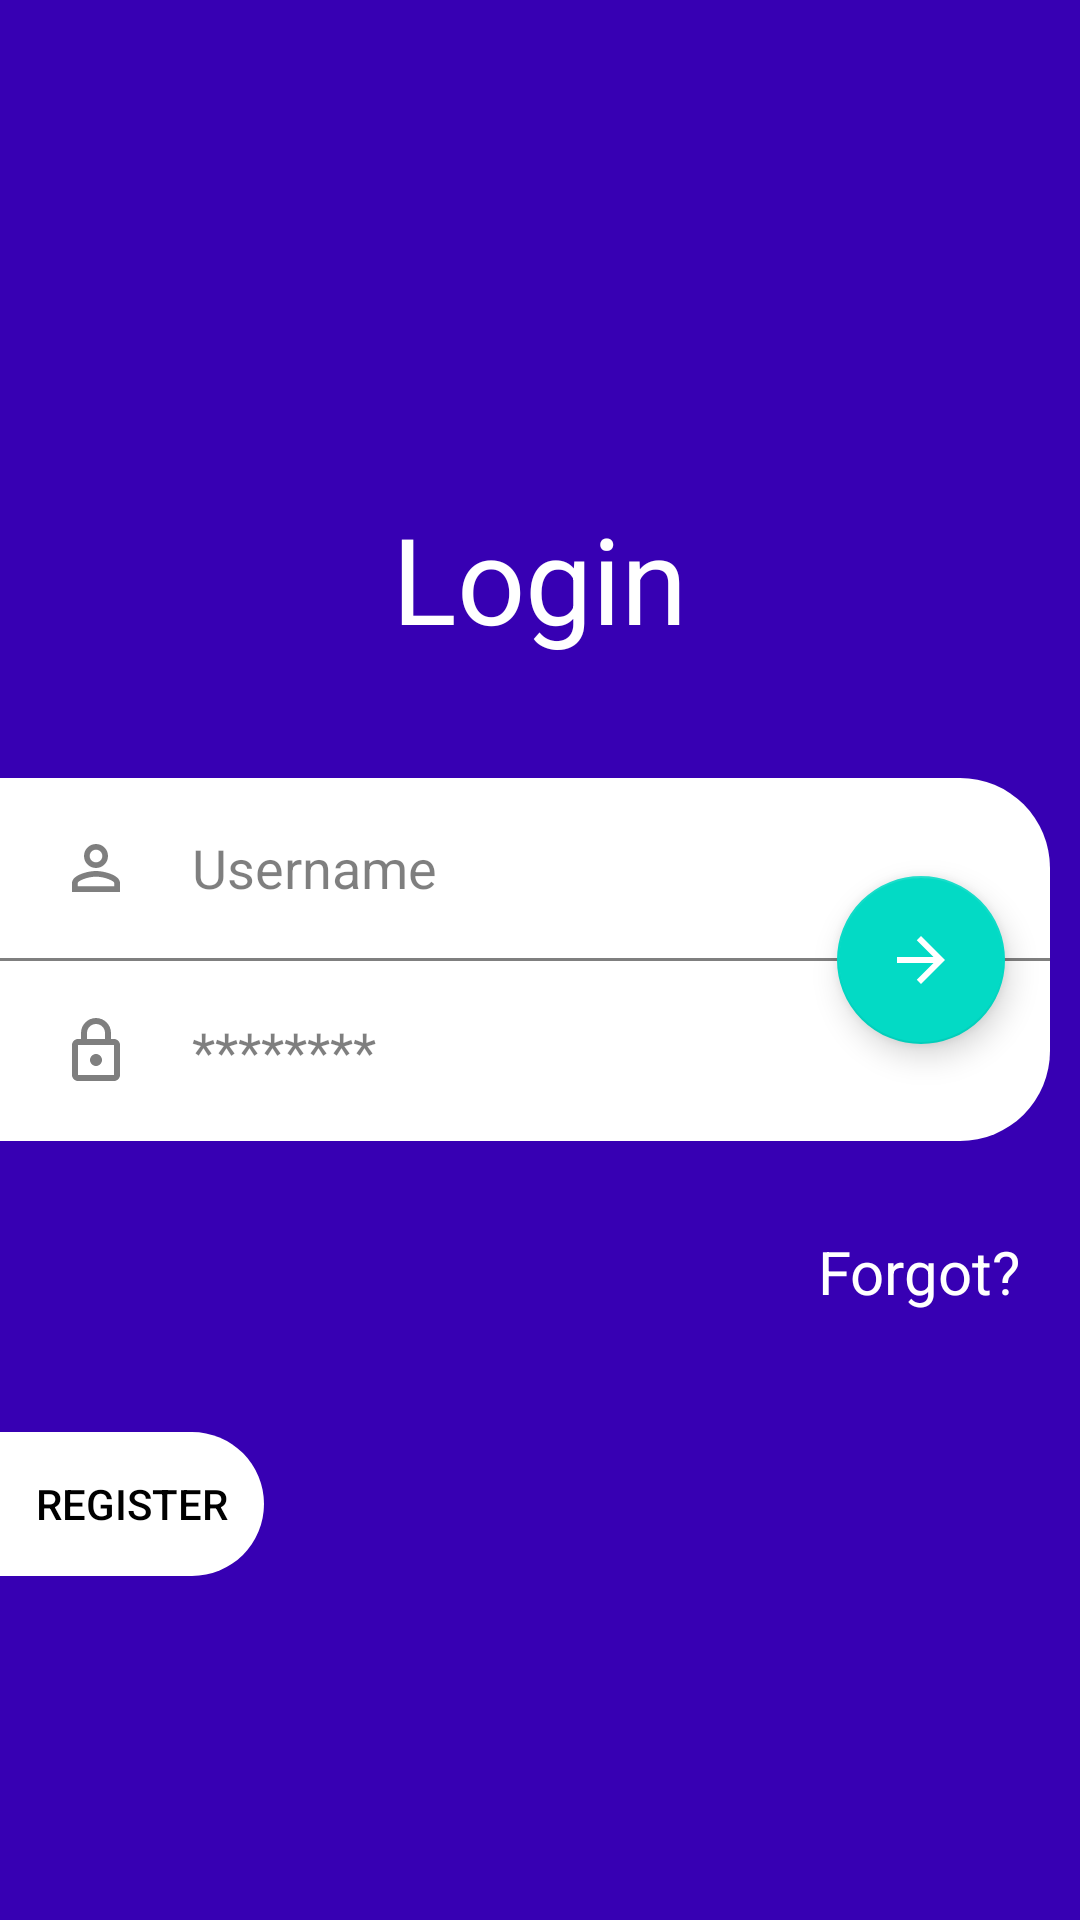

Here is an Android app screen rendered from its layout file. Give the layout XML and the strings, colors and styles it references.
<!-- AndroidManifest.xml: application theme Theme.HabitTrackerNoActionBar -->
<!-- res/layout/activity_login.xml -->
<?xml version="1.0" encoding="utf-8"?>
<RelativeLayout xmlns:android="http://schemas.android.com/apk/res/android"
    xmlns:app="http://schemas.android.com/apk/res-auto"
    xmlns:tools="http://schemas.android.com/tools"
    android:layout_width="match_parent"
    android:layout_height="match_parent"
    android:background="@color/design_default_color_primary_dark"
    tools:context=".LoginActivity">

    <RelativeLayout
        android:id="@+id/rl_input"
        android:layout_width="350dp"
        android:layout_height="wrap_content"
        android:layout_centerVertical="true"
        android:background="@drawable/sp_rectangle_root">

        <EditText
            android:background="@null"
            android:id="@+id/et_username"
            android:layout_width="match_parent"
            android:layout_marginLeft="20dp"
            android:layout_height="60dp"
            android:backgroundTint="@color/white"
            android:drawableLeft="@drawable/ic_baseline_person_outline_24"
            android:drawablePadding="20dp"
            android:hint="Username"
            android:textColorHint="#80000000" />

        <View
            android:layout_below="@+id/et_username"
            android:background="#80000000"
            android:id="@+id/v_separator"
            android:layout_width="match_parent"
            android:layout_height="1dp"/>

        <EditText
            android:id="@+id/et_password"
            android:password="true"
            android:layout_marginLeft="20dp"
            android:drawableLeft="@drawable/ic_outline_lock_24"
            android:drawablePadding="20dp"
            android:layout_width="match_parent"
            android:layout_height="60dp"
            android:background="@null"
            android:backgroundTint="@color/white"
            android:layout_below="@+id/v_separator"
            android:hint="********"
            android:textColorHint="#80000000"/>
    </RelativeLayout>

    <TextView
        android:textColor="@color/design_default_color_on_primary"
        android:layout_marginBottom="40dp"
        android:layout_centerHorizontal="true"
        android:layout_above="@+id/rl_input"
        android:text="Login"
        android:textSize="40dp"
        android:layout_width="wrap_content"
        android:layout_height="wrap_content"/>

    <TextView
        android:id="@+id/forgot"
        android:textColor="@color/design_default_color_on_primary"
        android:layout_marginTop="30dp"
        android:layout_marginRight="20dp"
        android:layout_alignParentRight="true"
        android:layout_below="@+id/rl_input"
        android:text="Forgot?"
        android:textSize="20dp"
        android:layout_width="wrap_content"
        android:layout_height="wrap_content"/>

    <Button
        android:id="@+id/btn_register"
        android:background="@drawable/sp_rectangle_button"
        android:layout_width="wrap_content"
        android:layout_height="wrap_content"
        android:layout_below="@+id/forgot"
        android:layout_marginTop="40dp"
        app:backgroundTint="@color/white"
        android:drawablePadding="20dp"
        android:text="Register"
        android:textAlignment="center"
        android:textColor="@color/black"/>

    <com.google.android.material.floatingactionbutton.FloatingActionButton
        android:id="@+id/fab_login"
        android:layout_marginRight="25dp"
        android:layout_centerVertical="true"
        android:layout_alignParentRight="true"
        android:src="@drawable/ic_baseline_arrow_forward_24"
        app:tint="@color/white"
        android:layout_width="wrap_content"
        android:layout_height="wrap_content"/>

</RelativeLayout>
<!-- resources referenced by this layout -->
<resources>
  <!-- drawable ic_baseline_arrow_forward_24 (drawable) -->
  <vector android:height="24dp" android:tint="@color/teal_200"
      android:viewportHeight="24" android:viewportWidth="24"
      android:width="24dp" xmlns:android="http://schemas.android.com/apk/res/android">
      <path android:fillColor="@android:color/white" android:pathData="M12,4l-1.41,1.41L16.17,11H4v2h12.17l-5.58,5.59L12,20l8,-8z"/>
  </vector>
  <!-- drawable ic_baseline_person_outline_24 (drawable) -->
  <vector android:height="24dp" android:tint="#80000000"
      android:viewportHeight="24" android:viewportWidth="24"
      android:width="24dp" xmlns:android="http://schemas.android.com/apk/res/android">
      <path android:fillColor="@android:color/white" android:pathData="M12,5.9c1.16,0 2.1,0.94 2.1,2.1s-0.94,2.1 -2.1,2.1S9.9,9.16 9.9,8s0.94,-2.1 2.1,-2.1m0,9c2.97,0 6.1,1.46 6.1,2.1v1.1L5.9,18.1L5.9,17c0,-0.64 3.13,-2.1 6.1,-2.1M12,4C9.79,4 8,5.79 8,8s1.79,4 4,4 4,-1.79 4,-4 -1.79,-4 -4,-4zM12,13c-2.67,0 -8,1.34 -8,4v3h16v-3c0,-2.66 -5.33,-4 -8,-4z"/>
  </vector>
  <!-- drawable ic_outline_lock_24 (drawable) -->
  <vector android:height="24dp" android:tint="#80000000"
      android:viewportHeight="24" android:viewportWidth="24"
      android:width="24dp" xmlns:android="http://schemas.android.com/apk/res/android">
      <path android:fillColor="@android:color/white" android:pathData="M18,8h-1L17,6c0,-2.76 -2.24,-5 -5,-5S7,3.24 7,6v2L6,8c-1.1,0 -2,0.9 -2,2v10c0,1.1 0.9,2 2,2h12c1.1,0 2,-0.9 2,-2L20,10c0,-1.1 -0.9,-2 -2,-2zM9,6c0,-1.66 1.34,-3 3,-3s3,1.34 3,3v2L9,8L9,6zM18,20L6,20L6,10h12v10zM12,17c1.1,0 2,-0.9 2,-2s-0.9,-2 -2,-2 -2,0.9 -2,2 0.9,2 2,2z"/>
  </vector>
  <!-- drawable sp_rectangle_button (drawable) -->
  <?xml version="1.0" encoding="utf-8"?>
  <shape xmlns:android="http://schemas.android.com/apk/res/android">
      android:shape="rectangle">
  
  
      <corners android:topRightRadius="30dp"
          android:bottomRightRadius="30dp"/>
  </shape>
  <!-- drawable sp_rectangle_root (drawable) -->
  <?xml version="1.0" encoding="utf-8"?>
  <shape xmlns:android="http://schemas.android.com/apk/res/android"
      android:shape="rectangle">
  
      <solid android:color="@color/white"/>
  
      <corners android:topRightRadius="30dp"
          android:bottomRightRadius="30dp"/>
  
  
  
  </shape>
  <style name="Theme.HabitTrackerNoActionBar" parent="Theme.MaterialComponents.DayNight.NoActionBar">
          
          <item name="colorPrimary">@color/purple_500</item>
          <item name="colorPrimaryVariant">@color/purple_700</item>
          <item name="colorOnPrimary">@color/white</item>
          
          <item name="colorSecondary">@color/teal_200</item>
          <item name="colorSecondaryVariant">@color/teal_700</item>
          <item name="colorOnSecondary">@color/black</item>
          
          <item name="android:statusBarColor" tools:targetApi="l">?attr/colorPrimaryVariant</item>
          
      </style>
  <!-- not gathered from this repository: default colours our renderer supplied (Android Studio template values) -->
  <color name="purple_500">#FF6200EE</color>
  <color name="purple_700">#FF3700B3</color>
  <color name="teal_200">#FF03DAC5</color>
  <color name="teal_700">#FF018786</color>
  <color name="black">#FF000000</color>
  <color name="white">#FFFFFFFF</color>
</resources>
